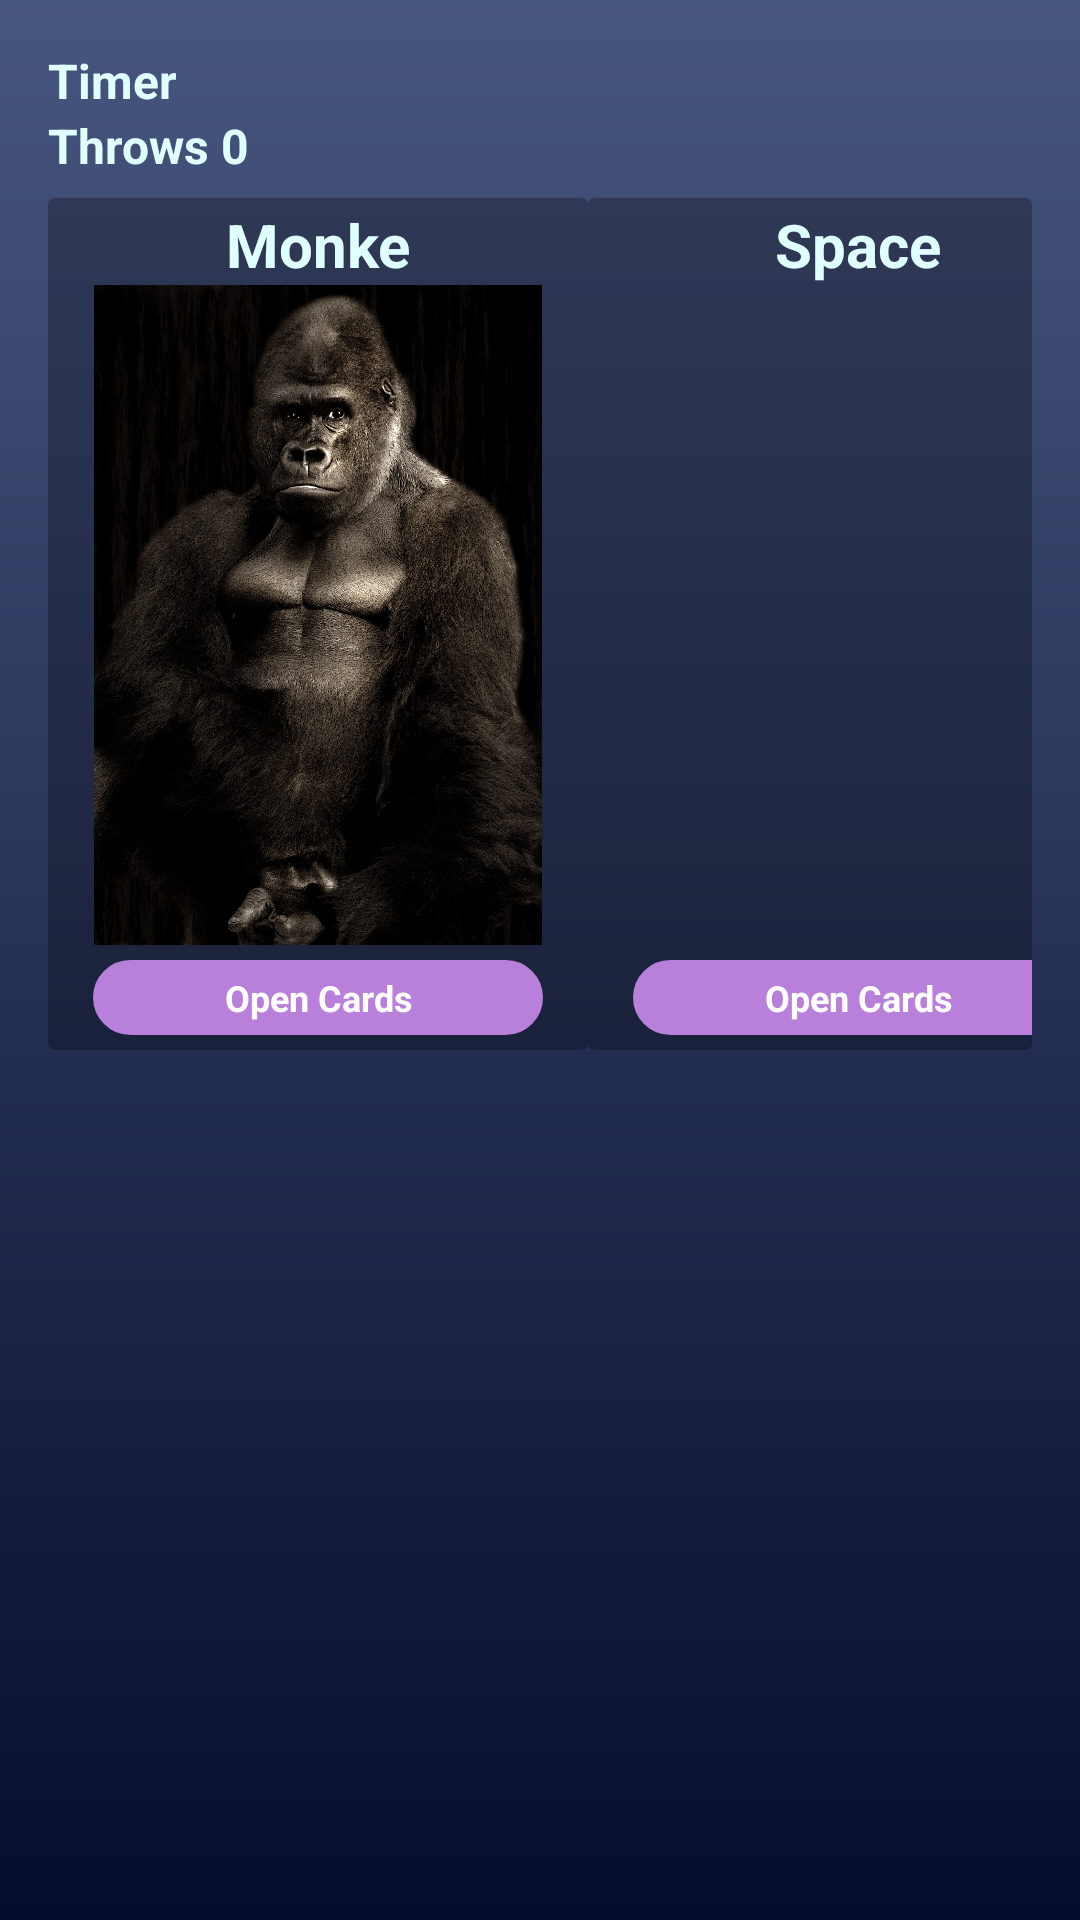

Android layout source for this screen:
<!-- AndroidManifest.xml: application theme Theme.SpaceCardsCollection -->
<!-- res/layout/fragment_shop.xml -->
<?xml version="1.0" encoding="utf-8"?>
<FrameLayout xmlns:android="http://schemas.android.com/apk/res/android"
    xmlns:app="http://schemas.android.com/apk/res-auto"
    xmlns:tools="http://schemas.android.com/tools"
    android:layout_width="match_parent"
    android:layout_height="match_parent"
    android:background="@drawable/gradient_background"
    android:padding="16dp"
    tools:context=".NavigationMenu.ShopFragment">

    <LinearLayout
        android:layout_width="match_parent"
        android:layout_height="wrap_content"
        android:orientation="vertical">

        <TextView
            android:id="@+id/playerColdown_textView"
            android:layout_width="wrap_content"
            android:layout_height="wrap_content"
            android:text="Timer"
            android:textColor="@color/light"
            android:textSize="16dp"
            android:textStyle="bold" />

        <TextView
            android:id="@+id/gachaQuantity_textView"
            android:layout_width="wrap_content"
            android:layout_height="wrap_content"
            android:text="Throws 0"
            android:textColor="@color/light"
            android:textSize="16dp"
            android:textStyle="bold" />

    </LinearLayout>

    <ScrollView
        android:layout_width="match_parent"
        android:layout_height="match_parent"
        android:layout_marginTop="50dp">


        <androidx.cardview.widget.CardView
            android:layout_width="match_parent"
            android:layout_height="wrap_content"
            android:backgroundTint="#00E0FFFF"
            app:cardElevation="0dp">

            <LinearLayout
                android:layout_width="match_parent"
                android:layout_height="match_parent"
                android:orientation="horizontal">

                <androidx.cardview.widget.CardView
                    android:layout_width="180dp"
                    android:layout_height="wrap_content"
                    android:backgroundTint="#46000000"
                    app:cardElevation="0dp">

                    <LinearLayout
                        android:layout_width="match_parent"
                        android:layout_height="match_parent"
                        android:layout_marginTop="2dp"
                        android:gravity="center"
                        android:orientation="vertical">

                        <TextView
                            android:layout_width="match_parent"
                            android:layout_height="wrap_content"
                            android:text="Monke"
                            android:textStyle="bold"
                            android:textSize="20dp"
                            android:gravity="center"
                            android:textColor="@color/light" />

                        <ImageView
                            android:layout_width="wrap_content"
                            android:layout_height="220dp"
                            android:src="@drawable/monke" />

                        <androidx.appcompat.widget.AppCompatButton
                            android:id="@+id/monkeCards_button"
                            android:layout_width="150dp"
                            android:layout_height="25dp"
                            android:layout_marginTop="5dp"
                            android:layout_marginBottom="5dp"
                            android:background="@drawable/rounded_corner"
                            android:backgroundTint="@color/resalto"
                            android:gravity="center"
                            android:text="Open Cards"
                            android:textColor="@color/white"
                            android:textSize="12dp"
                            android:textStyle="bold" />
                    </LinearLayout>
                </androidx.cardview.widget.CardView>


                <Space
                    android:layout_width="wrap_content"
                    android:layout_height="wrap_content"
                    android:layout_weight="1" />

                <androidx.cardview.widget.CardView
                    android:layout_width="180dp"
                    android:layout_height="wrap_content"
                    android:backgroundTint="#46000000"
                    app:cardElevation="0dp">

                    <LinearLayout
                        android:layout_width="match_parent"
                        android:layout_height="match_parent"
                        android:layout_marginTop="2dp"
                        android:gravity="center"
                        android:orientation="vertical">

                        <TextView
                            android:layout_width="match_parent"
                            android:layout_height="wrap_content"
                            android:text="Space"
                            android:textStyle="bold"
                            android:textSize="20dp"
                            android:gravity="center"
                            android:textColor="@color/light" />

                        <ImageView
                            android:layout_width="wrap_content"
                            android:layout_height="220dp"
                            android:src="@drawable/background_space" />

                        <androidx.appcompat.widget.AppCompatButton
                            android:id="@+id/spaceCards_button"
                            android:layout_width="150dp"
                            android:layout_height="25dp"
                            android:layout_marginTop="5dp"
                            android:layout_marginBottom="5dp"
                            android:background="@drawable/rounded_corner"
                            android:backgroundTint="@color/resalto"
                            android:gravity="center"
                            android:text="Open Cards"
                            android:textColor="@color/white"
                            android:textSize="12dp"
                            android:textStyle="bold" />
                    </LinearLayout>
                </androidx.cardview.widget.CardView>
            </LinearLayout>
        </androidx.cardview.widget.CardView>


    </ScrollView>

</FrameLayout>
<!-- resources referenced by this layout -->
<resources>
  <color name="light">#E0FFFF</color>
  <color name="resalto">#B880DB</color>
  <color name="white">#FFFFFFFF</color>
  <!-- drawable gradient_background (drawable) -->
  <?xml version="1.0" encoding="utf-8"?>
  <shape xmlns:android="http://schemas.android.com/apk/res/android">
  
      <gradient android:type="linear" android:angle="100"
          android:startColor="@color/background_gradient1" android:endColor="@color/background_gradient2"/>
  
  </shape>
  <!-- drawable monke: jpg bitmap (drawable, 644884 bytes) -->
  <!-- drawable rounded_corner (drawable) -->
  <?xml version="1.0" encoding="utf-8"?>
  <shape xmlns:android="http://schemas.android.com/apk/res/android"
      android:shape="rectangle"
      >
  
      <corners android:radius="24dp"/>
      <stroke android:width="1dip" android:color="@color/white"/>
  
  
  </shape>
  <style name="Theme.SpaceCardsCollection" parent="Base.Theme.SpaceCardsCollection" />
  <color name="background_gradient1">#47567F</color>
  <color name="background_gradient2">#060C2C</color>
  <style name="Base.Theme.SpaceCardsCollection" parent="Theme.Material3.DayNight.NoActionBar">
          
          
      </style>
</resources>
